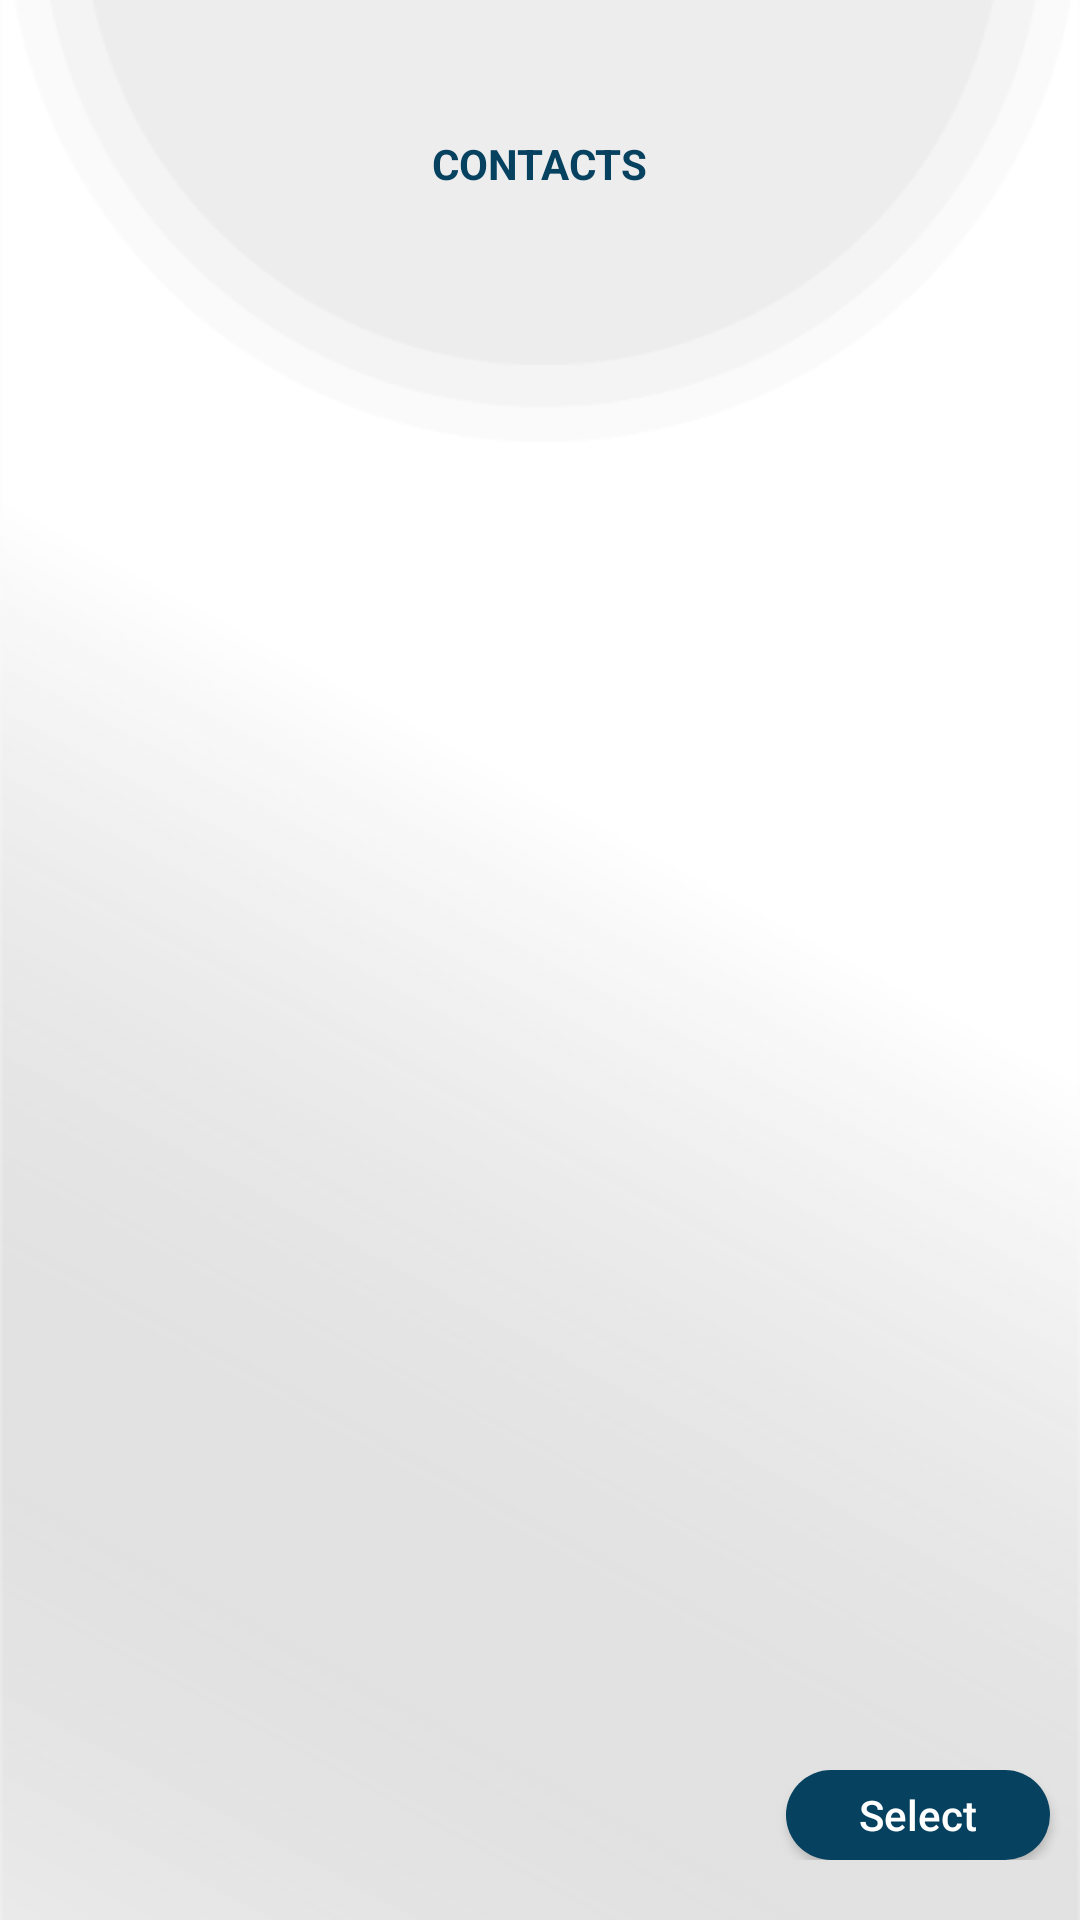

Produce the Android XML layout that renders to this screen, including the resource entries it uses.
<!-- AndroidManifest.xml: application theme AppTheme -->
<!-- res/layout/fragment_all_users.xml -->
<RelativeLayout
    xmlns:android="http://schemas.android.com/apk/res/android"
    xmlns:tools="http://schemas.android.com/tools"
    android:layout_width="match_parent"
    android:layout_height="match_parent"
    android:background="@drawable/background"
    tools:context="com.easyschools.teacher.AllUsersFragment">
<LinearLayout
    android:layout_width="match_parent"
    android:orientation="vertical"
    android:layout_height="match_parent">
    <TextView
        android:id="@+id/page_title"
        android:layout_width="wrap_content"
        android:layout_height="wrap_content"
        android:layout_marginTop="@dimen/dim45"
        android:text="@string/contacts"
        android:textAllCaps="true"
        android:layout_gravity="center"
        android:textColor="@color/colorPrimary"
        android:textStyle="bold" />

    <android.support.v7.widget.RecyclerView
        android:id="@+id/all_users"
        android:layout_width="match_parent"
        android:layout_height="wrap_content"
        android:layout_marginTop="@dimen/dim80"
        android:layout_marginEnd="@dimen/dim10"
        android:layout_marginStart="@dimen/dim10"
        />
</LinearLayout>
    <RelativeLayout
    android:layout_alignParentBottom="true"
    android:id="@+id/buttons"
    android:layout_width="match_parent"
    android:layout_height="wrap_content"
    android:layout_marginBottom="@dimen/dim20"
    android:layout_marginTop="@dimen/dim20">

        <Button
            android:layout_alignParentEnd="true"
            android:id="@+id/select_users"
            android:layout_width="wrap_content"
            android:layout_height="@dimen/dim30"
            android:background="@drawable/rounded_btn"
            android:layout_marginEnd="@dimen/dim10"
            android:drawablePadding="@dimen/dim10"
            android:paddingEnd="@dimen/dim10"
            android:paddingStart="@dimen/dim10"
            android:text="@string/select"
            android:layout_gravity="end"
            android:textAllCaps="false"
            android:textColor="@android:color/white"
            />

</RelativeLayout>

</RelativeLayout>
<!-- resources referenced by this layout -->
<resources>
  <color name="colorPrimary">#06415f</color>
  <dimen name="dim10">10dp</dimen>
  <dimen name="dim20">20dp</dimen>
  <dimen name="dim30">30dp</dimen>
  <dimen name="dim45">45dp</dimen>
  <dimen name="dim80">80dp</dimen>
  <!-- drawable background: png bitmap (drawable, 14222 bytes) -->
  <!-- drawable rounded_btn (drawable) -->
  <?xml version="1.0" encoding="utf-8"?>
  <shape xmlns:android="http://schemas.android.com/apk/res/android"
      android:shape="rectangle" android:padding="10dp">
      <solid android:color="#06415F"/> 
      <corners
          android:bottomRightRadius="@dimen/dim20"
          android:bottomLeftRadius="@dimen/dim20"
          android:topLeftRadius="@dimen/dim20"
          android:topRightRadius="@dimen/dim20"/>
  </shape>
  <string name="contacts">Contacts</string>
  <string name="select">Select</string>
  <style name="AppTheme" parent="Theme.AppCompat.Light.NoActionBar">
          <item name="colorPrimary">@color/colorPrimary</item>
          <item name="colorPrimaryDark">@color/colorPrimaryDark</item>
          <item name="colorAccent">@color/colorAccent</item>
  
      </style>
  <color name="colorPrimaryDark">#327D94</color>
  <color name="colorAccent">#327D94</color>
</resources>
